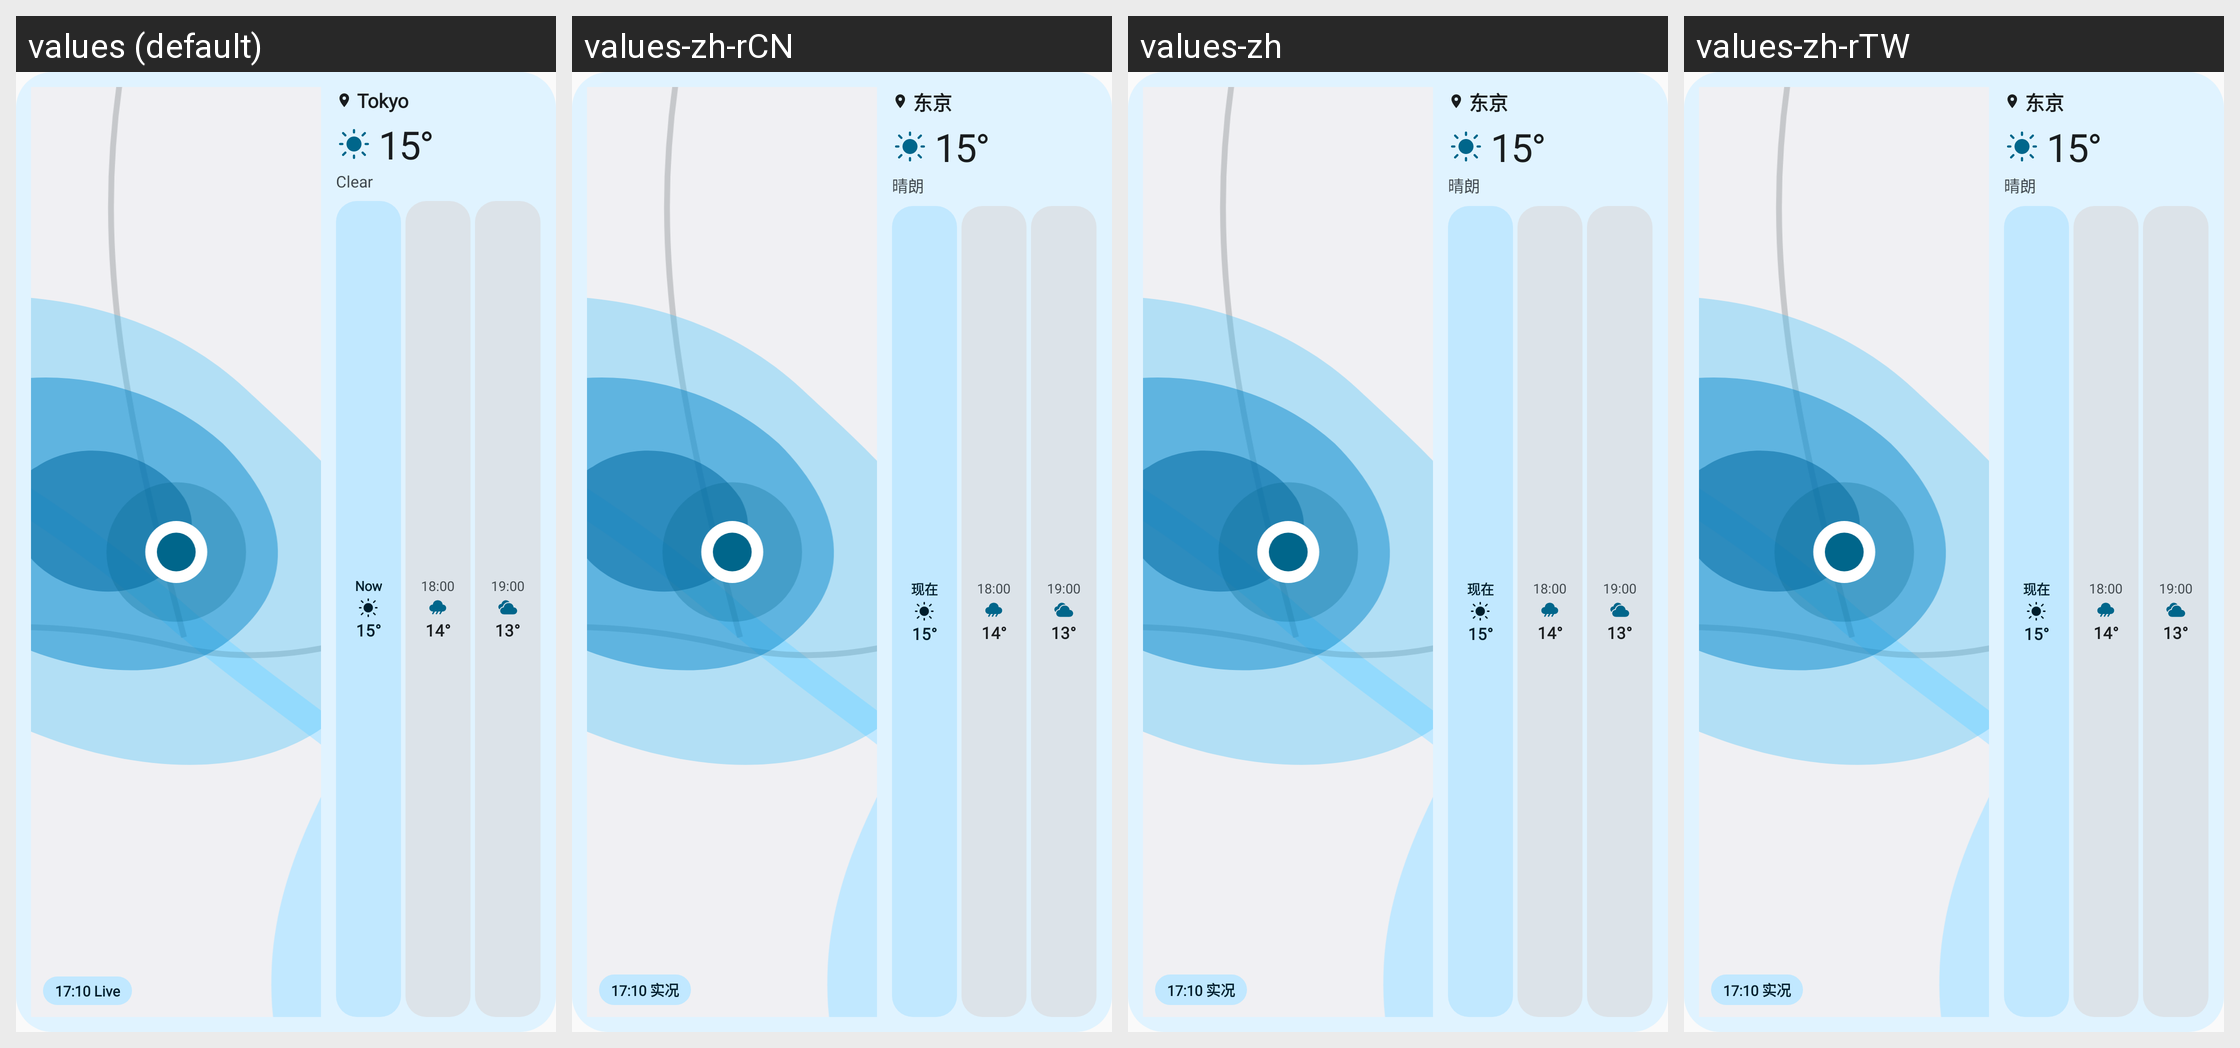

Translations of the strings shown on this Android screen, per locale in the grid:
Android screen res/layout/widget_preview_radar.xml rendered under 4 locales, left to right: values (default), values-zh-rCN, values-zh, values-zh-rTW. Device: Nexus 5 (rendered at 1080×1920; each locale shown at half size, 540×960, under a caption strip naming it); theme Theme.ExpressiveWeather.
Other locales in the repository, not shown: values-es, values-fr, values-ja, values-ko, values-pt, values-ru.
Strings drawn on this screen, with the default value and each locale's value (text and hints the layout hard-codes, and strings that could not be matched under every locale, appear in the picture but are not listed):

widget_preview_radar_live
  values: 17:10 Live
  values-zh-rCN: 17:10 实况
  values-zh: 17:10 实况
  values-zh-rTW: 17:10 实况  [from values-zh]

widget_preview_city
  values: Tokyo
  values-zh-rCN: 东京
  values-zh: 东京
  values-zh-rTW: 东京  [from values-zh]

widget_preview_sunny
  values: Clear
  values-zh-rCN: 晴朗
  values-zh: 晴朗
  values-zh-rTW: 晴朗  [from values-zh]

widget_preview_now
  values: Now
  values-zh-rCN: 现在
  values-zh: 现在
  values-zh-rTW: 现在  [from values-zh]
